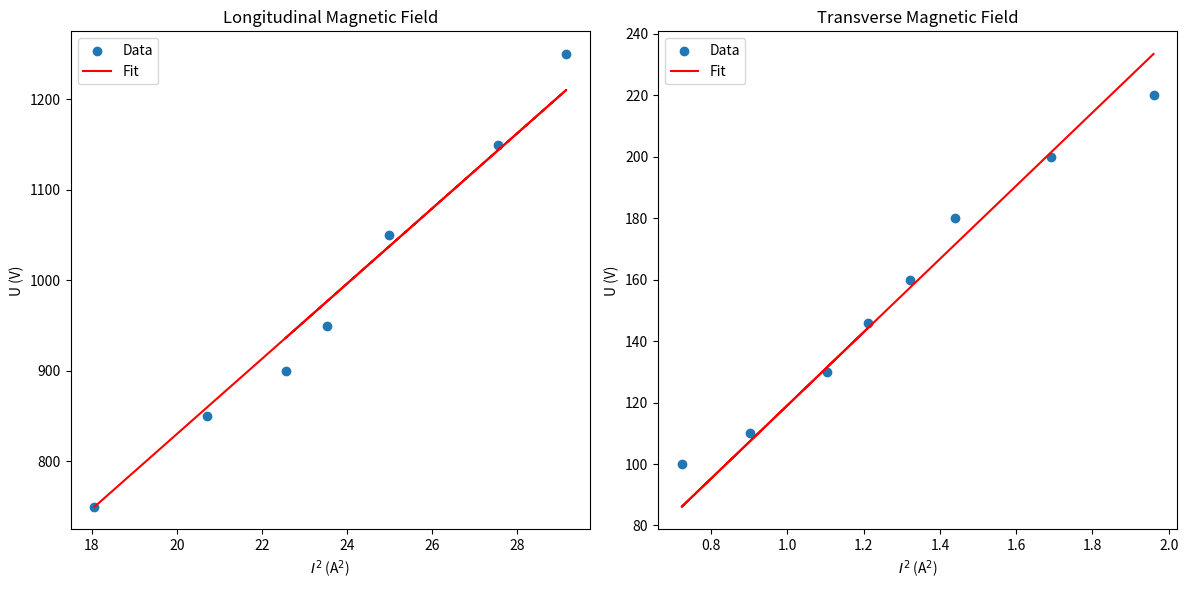

Write Python code to recreate this figure.
import numpy as np
import matplotlib.pyplot as plt
from scipy.optimize import curve_fit

# Data for longitudinal field
I_longitudinal = np.array([4.25, 4.55, 4.85, 5.00, 5.25, 5.40, 4.75])
U_longitudinal = np.array([750, 850, 950, 1050, 1150, 1250, 900])
I2_longitudinal = I_longitudinal ** 2

# Data for transverse field
I_transverse = np.array([1.4, 1.3, 1.2, 1.15, 1.05, 0.85, 0.95, 1.1])
U_transverse = np.array([220, 200, 180, 160, 130, 100, 110, 146])
I2_transverse = I_transverse ** 2

# Define linear function for fitting
def linear_fit(I2, a):
    return a * I2

# Fit the longitudinal data
popt_long, pcov_long = curve_fit(linear_fit, I2_longitudinal, U_longitudinal)
a_long = popt_long[0]
error_long = np.sqrt(np.diag(pcov_long))[0]

# Fit the transverse data
popt_trans, pcov_trans = curve_fit(linear_fit, I2_transverse, U_transverse)
a_trans = popt_trans[0]
error_trans = np.sqrt(np.diag(pcov_trans))[0]

# Calculate specific charge e/me
e_me_long = a_long * 8
e_me_trans = a_trans * 8

# Print results
print(f"Longitudinal field: e/me = {e_me_long:.2f} C/kg, error = {error_long:.2f}")
print(f"Transverse field: e/me = {e_me_trans:.2f} C/kg, error = {error_trans:.2f}")

# Plot the results
plt.figure(figsize=(12, 6))

plt.subplot(1, 2, 1)
plt.scatter(I2_longitudinal, U_longitudinal, label='Data')
plt.plot(I2_longitudinal, linear_fit(I2_longitudinal, *popt_long), color='red', label='Fit')
plt.xlabel('$I^2$ (A$^2$)')
plt.ylabel('U (V)')
plt.title('Longitudinal Magnetic Field')
plt.legend()

plt.subplot(1, 2, 2)
plt.scatter(I2_transverse, U_transverse, label='Data')
plt.plot(I2_transverse, linear_fit(I2_transverse, *popt_trans), color='red', label='Fit')
plt.xlabel('$I^2$ (A$^2$)')
plt.ylabel('U (V)')
plt.title('Transverse Magnetic Field')
plt.legend()

plt.tight_layout()
plt.show()
